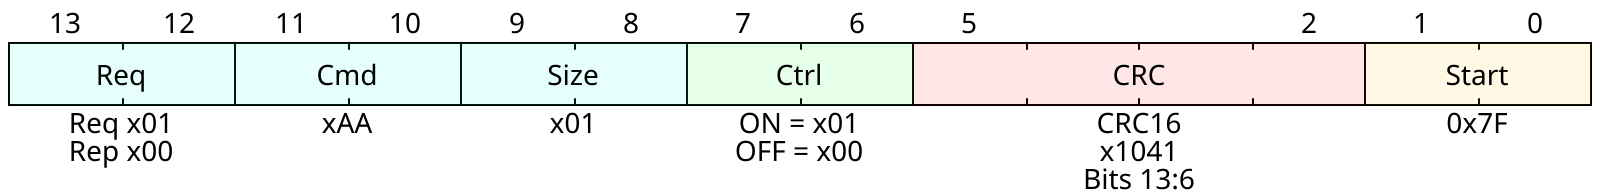

Here is a register bit-field diagram. Give the WaveJSON source that produces it.

        {"reg": [
                {"bits": 2,  "name": "Start", "attr": ["0x7F"], "type": 5},
                {"bits": 4,  "name": "CRC", "attr": ["CRC16", "x1041","Bits 13:6"], "type": 2},
                {"bits": 2,  "name": "Ctrl", "attr": ["ON = x01", "OFF = x00"], "type": 6},
                {"bits": 2,  "name": "Size", "attr": "x01", "type": 4},
                {"bits": 2,  "name": "Cmd", "attr": "xAA", "type": 4},
                {"bits": 2,  "name": "Req", "attr": ["Req x01", "Rep x00"], "type": 4}
        ], 
        "config":{"bits": 14}
        }